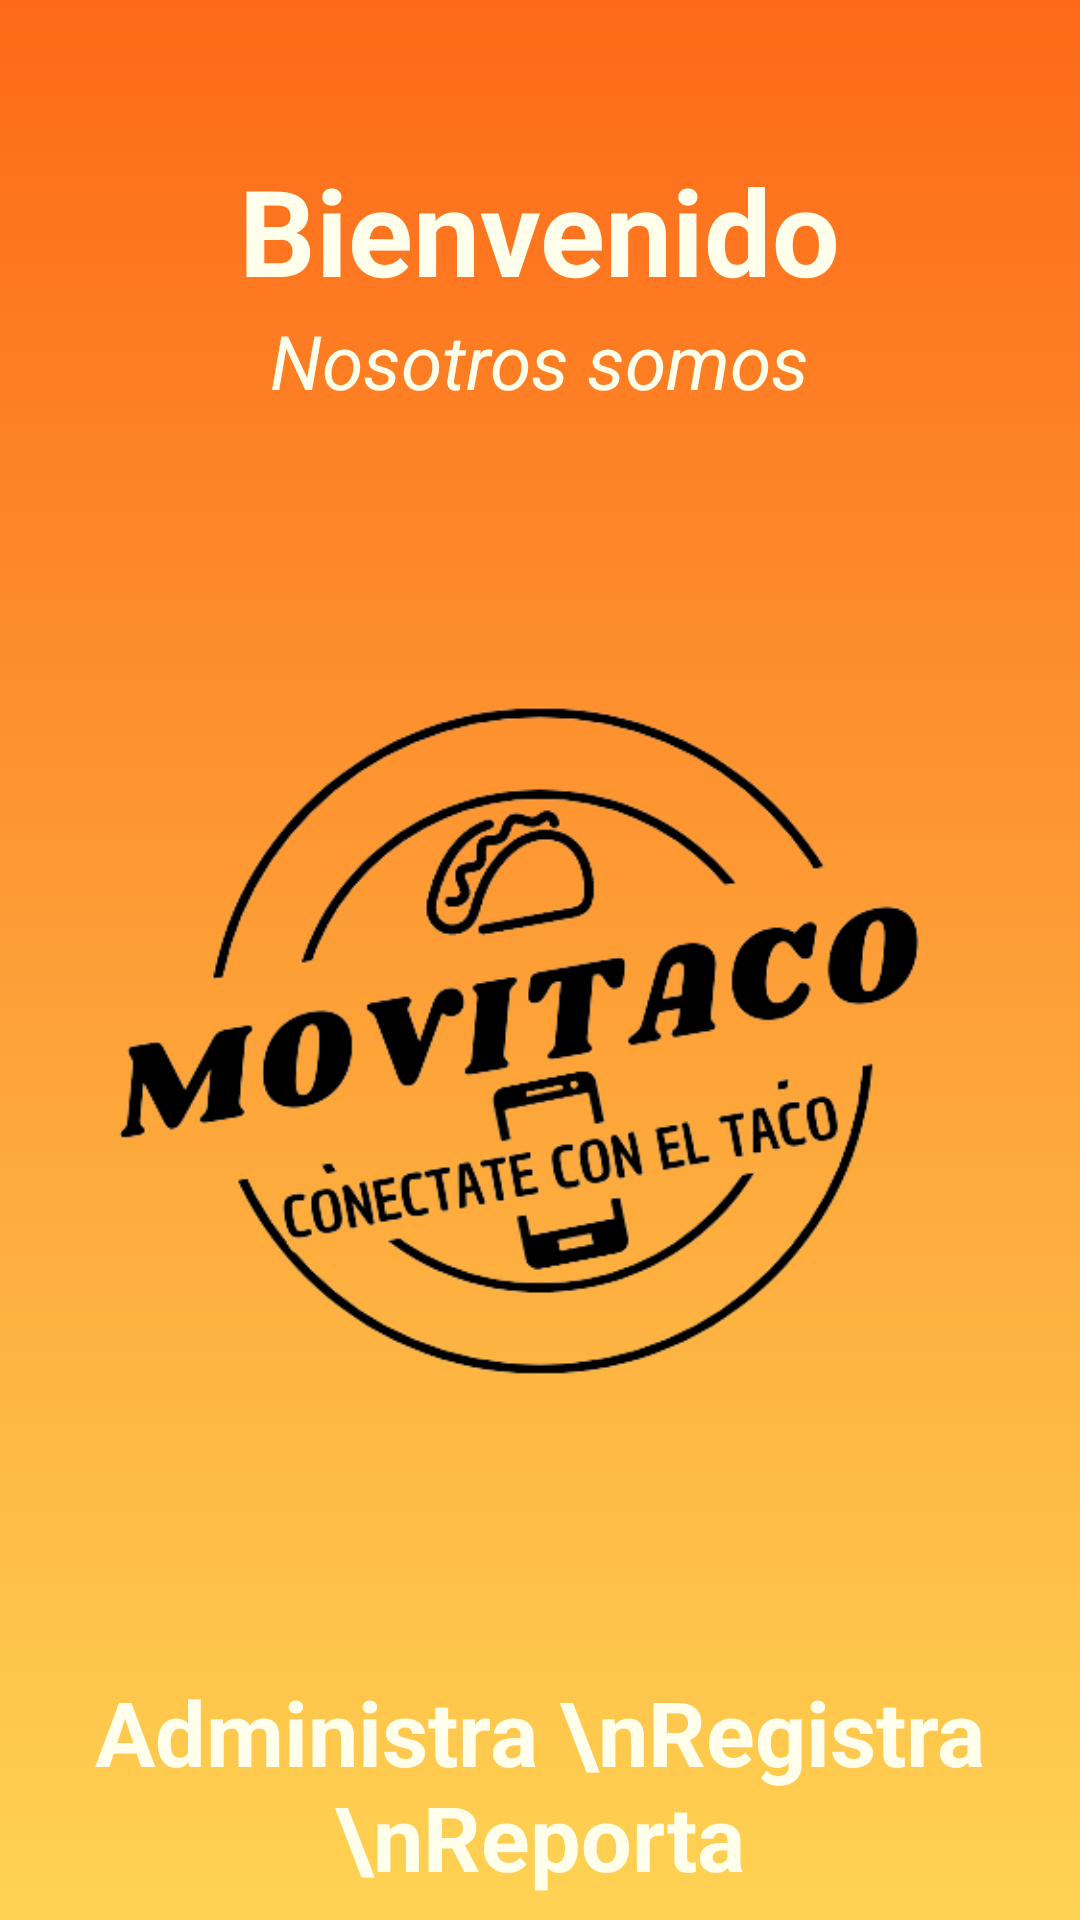

Android layout source for this screen:
<!-- AndroidManifest.xml: application theme Theme.MoviTaco -->
<!-- res/layout/activity_splash.xml -->
<?xml version="1.0" encoding="utf-8"?>
<androidx.constraintlayout.widget.ConstraintLayout xmlns:android="http://schemas.android.com/apk/res/android"
    xmlns:app="http://schemas.android.com/apk/res-auto"
    xmlns:tools="http://schemas.android.com/tools"
    android:layout_width="match_parent"
    android:layout_height="match_parent"
    android:background="@drawable/background"
    tools:context=".Splash">

    <LinearLayout
        android:layout_width="match_parent"
        android:layout_height="match_parent"
        android:orientation="vertical">

        <TextView
            android:layout_width="wrap_content"
            android:layout_height="wrap_content"
            android:layout_gravity="center"
            android:layout_marginTop="50dp"
            android:text="Bienvenido"
            android:textColor="#ffffec"
            android:textSize="40sp"
            android:textStyle="bold" />

        <TextView
            android:layout_width="wrap_content"
            android:layout_height="wrap_content"
            android:layout_gravity="center"
            android:text="Nosotros somos"
            android:textColor="#ffffec"
            android:textSize="25sp"
            android:textStyle="italic" />

        <ImageView
            android:id="@+id/imageView4"
            android:layout_width="match_parent"
            android:layout_height="320dp"
            android:layout_marginTop="50dp"
            android:src="@mipmap/logo" />

        <TextView
            android:layout_width="wrap_content"
            android:layout_height="wrap_content"
            android:layout_gravity="center"
            android:text="Administra \nRegistra \nReporta"
            android:textAlignment="center"
            android:textSize="30sp"
            android:textStyle="bold"
            android:textColor="#ffffec"
            android:layout_marginTop="50dp"/>

        <TextView
            android:layout_width="wrap_content"
            android:layout_height="wrap_content"
            android:layout_gravity="center"
            android:text="Todo lo relacionado con tu taqueria."
            android:textSize="23sp"
            android:textStyle="bold"
            android:textColor="#ffffec"
            android:layout_marginTop="30dp"/>
    </LinearLayout>

</androidx.constraintlayout.widget.ConstraintLayout>
<!-- resources referenced by this layout -->
<resources>
  <!-- drawable background (drawable) -->
  <?xml version="1.0" encoding="utf-8"?>
  <selector xmlns:android="http://schemas.android.com/apk/res/android">
  <item>
      <shape android:shape="rectangle">
          <gradient android:angle="90" android:startColor="#fed353" android:endColor="#fd6918" />
      </shape>
  </item>
  </selector>
  <!-- mipmap logo: png bitmap (mipmap-xxxhdpi, 46733 bytes) -->
  <style name="Theme.MoviTaco" parent="Theme.MaterialComponents.DayNight.NoActionBar">
          
          <item name="colorPrimary">@color/purple_500</item>
          <item name="colorPrimaryVariant">@color/purple_700</item>
          <item name="colorOnPrimary">@color/white</item>
          
          <item name="colorSecondary">@color/teal_200</item>
          <item name="colorSecondaryVariant">@color/teal_700</item>
          <item name="colorOnSecondary">@color/black</item>
          
          <item name="android:statusBarColor">?attr/colorPrimaryVariant</item>
          
      </style>
  <color name="purple_500">#fed353</color>
  <color name="purple_700">#fd6918</color>
  <color name="white">#FFFFFFFF</color>
  <color name="teal_200">#FF03DAC5</color>
  <color name="teal_700">#FF018786</color>
  <color name="black">#FF000000</color>
</resources>
